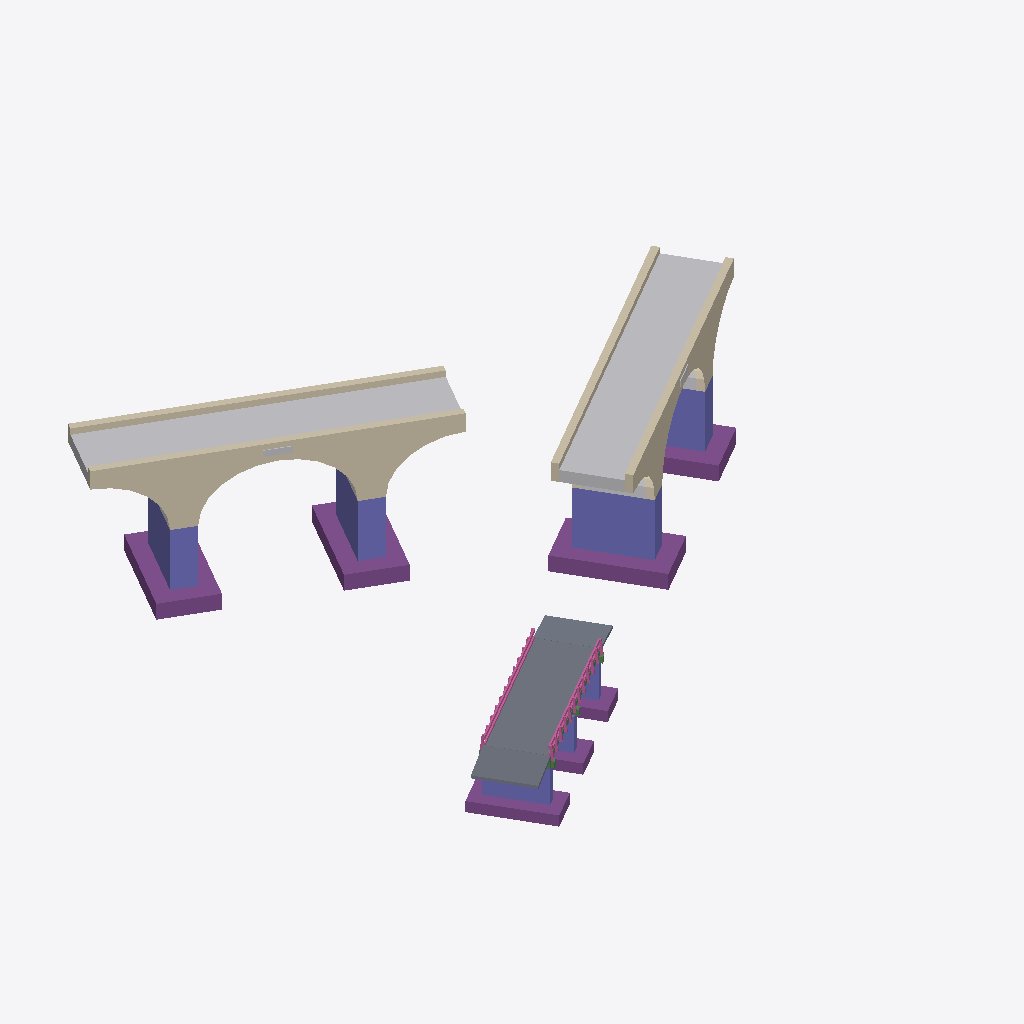
Isometric view of an IFC building model (IFC-SPF (STEP), schema IFC4X3, length unit metre), seen from the south-west, elements coloured by IFC class: 10 other elements (light grey), 7 columns (violet), 7 footings (purple), 4 walls (beige), 4 beams (green), 3 slabs (grey), 2 railings (pink).
Extent 36.8 m × 32.2 m × 11.3 m (x, y, z). Elements (47): 12 IfcBuildingElementProxy, 8 IfcBeam, 7 IfcColumn, 7 IfcFooting, 4 IfcEarthworksFill, 4 IfcWall, 3 IfcSlab, 2 IfcRailing.

HEADER;
FILE_DESCRIPTION(('ViewDefinition [ReferenceView]'),'2;1');
FILE_NAME('web-ifc-model-0.ifc','2026-09-04T11:18:16',(''),(''),'thatopen/web-ifc-api','thatopen/web-ifc-api','');
FILE_SCHEMA(('IFC4X3'));
ENDSEC;
DATA;
#19=IFCPROJECT('1kTTxmaN9IJuwtKiwGUwDL',#6,'infra-bridge',$,$,$,$,(#11),#10);
#55=IFCSITE('1Tgb3pnDLNFg4k0t4Uy6rC',#6,'road - site',$,$,#54,$,$,.PARTIAL.,$,$,$,$,$);
#49=IFCSITE('1vAuKkHxnJawfKjznPmL0v',#6,'road parking - site',$,$,#48,$,$,.PARTIAL.,$,$,$,$,$);
#43=IFCSITE('0zqdrW4RLLcR6rhbBeiQXh',#6,'road rail bridge - site',$,$,#42,$,$,.PARTIAL.,$,$,$,$,$);
#37=IFCSITE('10qe8P3hLGuB2rhB$fiQd_',#6,'rail river bridge - site',$,$,#36,$,$,.PARTIAL.,$,$,$,$,$);
#31=IFCSITE('2nNGx9SuTGyfWpjyzVP2YO',#6,'road river bridge - site',$,$,#30,$,$,.PARTIAL.,$,$,$,$,$);
#25=IFCSITE('1wS7moC9jJiPx$xknlgCLR',#6,'environment - site',$,$,#24,$,$,.COMPLEX.,$,$,$,$,$);
#191=IFCWALL('1Kh3fCsenHnvz4$mggrRTr',#6,'Wall 1',$,$,#186,#190,$,$);
#829=IFCEARTHWORKSFILL('39JQ7676vJ7w1IiNXqmlvv',#6,'Rail bridge fill',$,$,#824,#828,$,.BACKFILL.);
#839=IFCEARTHWORKSFILL('38JQ0p7MvKigDIjZ5nmld0',#6,'Rail bridge fill',$,$,#834,#838,$,.BACKFILL.);
#262=IFCSLAB('15r2eF2sLIIhs1E9dtXx_a',#6,'Slab 1',$,$,#250,#261,$,$);
#809=IFCEARTHWORKSFILL('0OOFI82N5KERlQFEAcv6C3',#6,'Rail bridge fill',$,$,#804,#808,$,.BACKFILL.);
#819=IFCEARTHWORKSFILL('0ROFb11d5VWBhQEq_dv6IM',#6,'Rail bridge fill',$,$,#814,#818,$,.BACKFILL.);
#223=IFCWALL('1xLhss52rSURSGddpv0_c7',#6,'Wall 3',$,$,#218,#222,$,$);
#650=IFCCOLUMN('0MTH0o_RbOhwwXEip77Qkn',#6,'Column 6',$,$,#638,#649,$,$);
#976=IFCFOOTING('2$NqGOMtrMcQwBdIOtOwdl',#6,'Footing 6',$,$,#964,#975,$,$);
#207=IFCWALL('1Nh3y5sunJMfv4$NUdrRAy',#6,'Wall 2',$,$,#202,#206,$,$);
#928=IFCFOOTING('3v55CsLM9PBvzI$HmmfDer',#6,'Footing 4',$,$,#916,#927,$,$);
#952=IFCFOOTING('0D46F7QCDL7fNKAO7a3z5G',#6,'Footing 5',$,$,#940,#951,$,$);
#627=IFCCOLUMN('1jjpOvAjPPL8ldE4VMa7PQ',#6,'Column 5',$,$,#615,#626,$,$);
#604=IFCCOLUMN('1ulChyBcHHSQeOVsux$Y$p',#6,'Column 4',$,$,#592,#603,$,$);
#239=IFCWALL('1wLhmZ4IrNmBeGepNw0_iQ',#6,'Wall 4',$,$,#234,#238,$,$);
#289=IFCSLAB('1nLXXusA1GzwmPU6hv$A_n',#6,'Slab 2',$,$,#277,#288,$,$);
#673=IFCCOLUMN('0l5WrB_4nMresJKWahHJYK',#6,'Column 7',$,$,#661,#672,$,$);
#1000=IFCFOOTING('1uOjfTRtbQL8h7LlVxLSdU',#6,'Footing 7',$,$,#988,#999,$,$);
#856=IFCFOOTING('0NLXZBdCfVJf3z3DLRwGae',#6,'Footing 1',$,$,#844,#855,$,$);
#316=IFCSLAB('0oUFFbDynQrfIjWulmgEgq',#6,'Slab 3',$,$,#304,#315,$,$);
#535=IFCCOLUMN('3RhaELa7LKP9_oTXFxmoGY',#6,'Column 1',$,$,#523,#534,$,$);
#749=IFCBUILDINGELEMENTPROXY('2dxzFWDwTNDQmCkDwtiQGx',#6,'Rail bridge arch segment',$,$,#744,#748,$,.NOTDEFINED.);
#1079=IFCRAILING('2Ez1PBbCjLM9LCpArsxz6I',#6,'Railing 2',$,$,#1048,#1078,$,$);
#904=IFCFOOTING('2I31318DDJe8q4l6yRpr3M',#6,'Footing 3',$,$,#892,#903,$,$);
#880=IFCFOOTING('24EiXg$8vStwSQyt2FqZ3j',#6,'Footing 2',$,$,#868,#879,$,$);
#1043=IFCRAILING('2Fz1VUbyjQ4P9Cn$Hrxy$$',#6,'Railing 1',$,$,#1012,#1042,$,$);
#558=IFCCOLUMN('0hBuMuQKrSWQJNI$e1gvgx',#6,'Column 2',$,$,#546,#557,$,$);
#581=IFCCOLUMN('3q4e07MJHKoet$GZ6pwTSS',#6,'Column 3',$,$,#569,#580,$,$);
#689=IFCBUILDINGELEMENTPROXY('3xmXmkV1zVUvLVjyInWRkn',#6,'Rail bridge arch segment',$,$,#684,#688,$,.NOTDEFINED.);
#729=IFCBUILDINGELEMENTPROXY('1jtQth$cDSdAZ5HFbmPQOo',#6,'Road rail bridge - name sign',$,$,#724,#728,$,.NOTDEFINED.);
#769=IFCBUILDINGELEMENTPROXY('2fxzS6DQTK3weCjRYviQTX',#6,'Rail bridge arch segment',$,$,#764,#768,$,.NOTDEFINED.);
#458=IFCBEAM('2XqYUiFSnSRu1FYRfmizK5',#6,'Beam 6',$,$,#446,#457,$,$);
#789=IFCBUILDINGELEMENTPROXY('0ZzU1r8fzUDg2Y3djjcHbS',#6,'Road rail bridge - name sign',$,$,#784,#788,$,.NOTDEFINED.);
#343=IFCBEAM('0molgFiTfTSAD$dLdLt1sg',#6,'Beam 1',$,$,#331,#342,$,$);
#366=IFCBEAM('3PkurCoFDQWvTqMPBVZU0n',#6,'Beam 2',$,$,#354,#365,$,$);
#389=IFCBEAM('328s_btivIeg_M4BDGzk4u',#6,'Beam 3',$,$,#377,#388,$,$);
#709=IFCBUILDINGELEMENTPROXY('3vmXa8VY1IePTVkkglWRYB',#6,'Rail bridge arch segment',$,$,#704,#708,$,.NOTDEFINED.);
ENDSEC;
